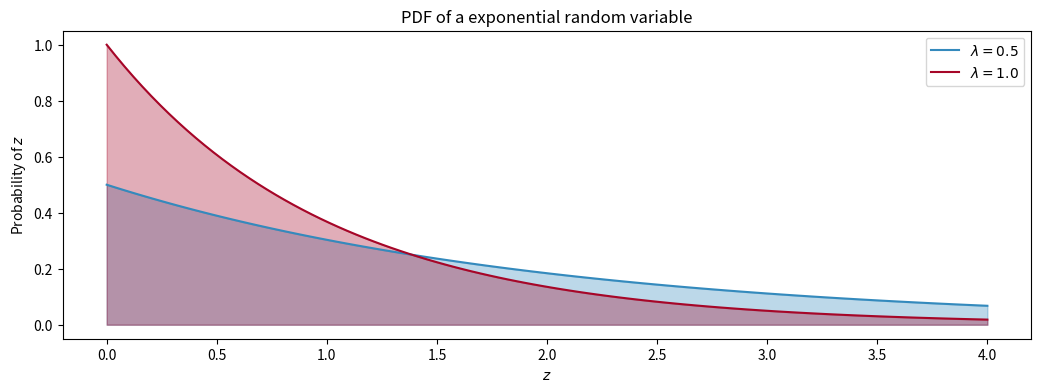

Generate this figure with matplotlib:
import scipy.stats as stats
from matplotlib import pyplot as plt
import numpy as np

plt.figure(1, figsize=(12.5, 4))

a = np.linspace(0,4,100)
lambda_ = [0.5,1]
colors = ["#348ABD", "#A60628"]


for l,color in zip(lambda_,colors):
    plt.plot(a, stats.expon.pdf(a,scale = 1./l), color = color, label="$\lambda = %.1f$" % l)
    plt.fill_between(a,stats.expon.pdf(a,scale = 1./l),color = color, alpha = .33)

plt.legend()
plt.xlabel("$z$")
plt.ylabel("Probability of $z$")
plt.title("PDF of a exponential random variable")
plt.show()
